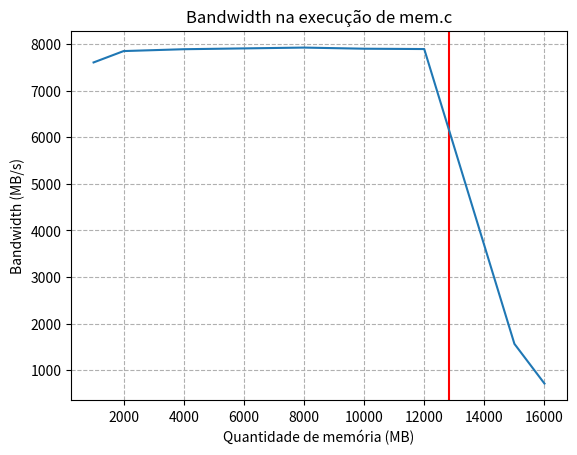

Python code for this plot:
import numpy as np
import matplotlib.pyplot as plt

x = [1000,2000,4000,8000,10000,12000, 15000, 16000]  
y = [7608.38,7852.51,7892.13,7927.46,7903,7896, 1565.47, 712.66]       

fig, ax = plt.subplots()
plt.title("Bandwidth na execução de mem.c")
plt.ylabel("Bandwidth (MB/s)")
plt.xlabel("Quantidade de memória (MB)")
plt.axvline(12809.116,ls="-",label="adas",color="r")
plt.plot(x, y)
plt.grid(ls='--')
plt.savefig("graph.png")
plt.show()

